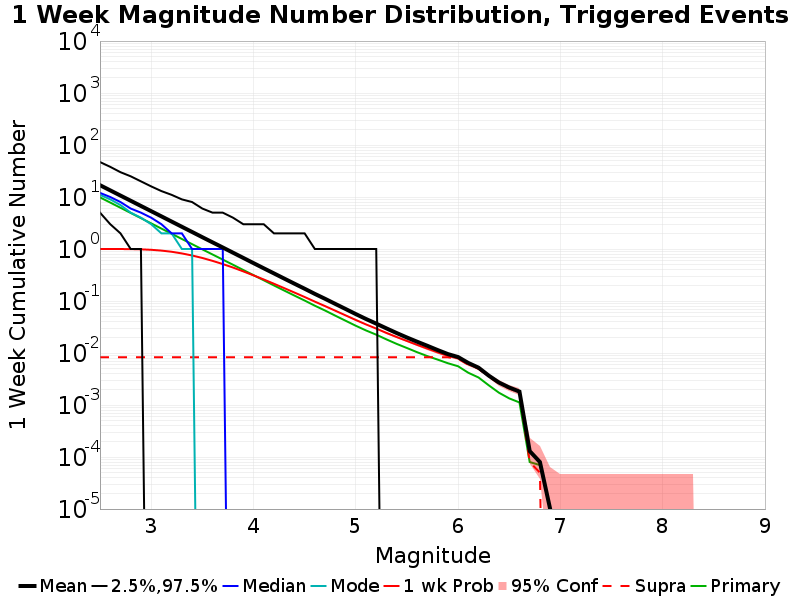

Data behind this chart, as committed beside it:
Mag, Mean, 2.5 %ile, 97.5 %ile, Median, Mode, 1 wk Probability, 1 wk Supra-Seis Prob, Primary Aftershocks Mean
2.5, 16.86, 5.0, 47.0, 12.0, 11.0, 1, 0.00827, 9.83
2.6, 13.41, 3.0, 38.0, 10.0, 9.0, 0.9997, 0.00827, 7.816
2.7, 10.66, 2.0, 30.0, 8.0, 7.0, 0.9984, 0.00827, 6.211
2.8, 8.469, 1.0, 25.0, 6.0, 5.0, 0.9946, 0.00827, 4.934
2.9, 6.727, 1.0, 20.0, 5.0, 4.0, 0.9849, 0.00827, 3.921
3.0, 5.343, 0.0, 16.0, 4.0, 3.0, 0.9654, 0.00827, 3.113
3.1, 4.246, 0.0, 13.0, 3.0, 2.0, 0.9321, 0.00827, 2.472
3.2, 3.371, 0.0, 11.0, 2.0, 2.0, 0.8849, 0.00827, 1.964
3.3, 2.677, 0.0, 9.0, 2.0, 1.0, 0.8221, 0.00827, 1.559
3.4, 2.127, 0.0, 8.0, 1.0, 1.0, 0.7506, 0.00827, 1.24
3.5, 1.687, 0.0, 6.0, 1.0, 0.0, 0.6723, 0.00827, 0.9846
3.6, 1.342, 0.0, 5.0, 1.0, 0.0, 0.5914, 0.00827, 0.7843
3.7, 1.069, 0.0, 5.0, 1.0, 0.0, 0.5134, 0.00827, 0.6253
3.8, 0.8492, 0.0, 4.0, 0.0, 0.0, 0.4399, 0.00827, 0.4978
3.9, 0.6747, 0.0, 3.0, 0.0, 0.0, 0.3717, 0.00827, 0.3951
4.0, 0.5359, 0.0, 3.0, 0.0, 0.0, 0.3115, 0.00827, 0.3145
4.1, 0.426, 0.0, 3.0, 0.0, 0.0, 0.2596, 0.00827, 0.2506
4.2, 0.3396, 0.0, 2.0, 0.0, 0.0, 0.2146, 0.00827, 0.1993
4.3, 0.2703, 0.0, 2.0, 0.0, 0.0, 0.177, 0.00827, 0.1591
4.4, 0.2155, 0.0, 2.0, 0.0, 0.0, 0.1456, 0.00827, 0.1273
4.5, 0.1722, 0.0, 2.0, 0.0, 0.0, 0.1195, 0.00827, 0.1021
4.6, 0.1369, 0.0, 1.0, 0.0, 0.0, 0.09719, 0.00827, 0.08114
4.7, 0.1101, 0.0, 1.0, 0.0, 0.0, 0.0798, 0.00827, 0.06557
4.8, 0.08788, 0.0, 1.0, 0.0, 0.0, 0.06504, 0.00827, 0.0522
4.9, 0.07026, 0.0, 1.0, 0.0, 0.0, 0.05296, 0.00827, 0.04178
5.0, 0.05604, 0.0, 1.0, 0.0, 0.0, 0.04316, 0.00827, 0.03343
5.1, 0.04509, 0.0, 1.0, 0.0, 0.0, 0.03545, 0.00827, 0.02715
5.2, 0.03671, 0.0, 1.0, 0.0, 0.0, 0.02949, 0.00827, 0.02252
5.3, 0.02973, 0.0, 0.0, 0.0, 0.0, 0.02433, 0.00827, 0.01826
5.4, 0.02418, 0.0, 0.0, 0.0, 0.0, 0.02024, 0.00827, 0.01496
5.5, 0.01986, 0.0, 0.0, 0.0, 0.0, 0.01703, 0.00827, 0.01247
5.6, 0.01647, 0.0, 0.0, 0.0, 0.0, 0.01434, 0.00827, 0.01035
5.7, 0.01375, 0.0, 0.0, 0.0, 0.0, 0.01215, 0.00827, 0.00871
5.8, 0.0114, 0.0, 0.0, 0.0, 0.0, 0.0103, 0.00827, 0.00747
5.9, 0.00954, 0.0, 0.0, 0.0, 0.0, 0.00881, 0.00827, 0.00636
6.0, 0.00836, 0.0, 0.0, 0.0, 0.0, 0.0079, 0.00774, 0.00556
6.1, 0.00643, 0.0, 0.0, 0.0, 0.0, 0.00608, 0.00595, 0.00417
6.2, 0.00522, 0.0, 0.0, 0.0, 0.0, 0.00504, 0.00495, 0.00338
6.3, 0.00367, 0.0, 0.0, 0.0, 0.0, 0.0036, 0.00351, 0.00239
6.4, 0.0027, 0.0, 0.0, 0.0, 0.0, 0.00266, 0.00258, 0.00172
6.5, 0.00217, 0.0, 0.0, 0.0, 0.0, 0.00215, 0.00207, 0.00134
6.6, 0.00181, 0.0, 0.0, 0.0, 0.0, 0.00181, 0.00174, 0.00112
6.7, 1.3E-4, 0.0, 0.0, 0.0, 0.0, 1.3E-4, 8.0E-5, 8.0E-5
6.8, 8.0E-5, 0.0, 0.0, 0.0, 0.0, 8.0E-5, 5.0E-5, 7.0E-5
6.9, 1.0E-5, 0.0, 0.0, 0.0, 0.0, 1.0E-5, 0.0, 1.0E-5
7.0, 0.0, 0.0, 0.0, 0.0, 0.0, 0.0, 0.0, 0.0
7.1, 0.0, 0.0, 0.0, 0.0, 0.0, 0.0, 0.0, 0.0
7.2, 0.0, 0.0, 0.0, 0.0, 0.0, 0.0, 0.0, 0.0
7.3, 0.0, 0.0, 0.0, 0.0, 0.0, 0.0, 0.0, 0.0
7.4, 0.0, 0.0, 0.0, 0.0, 0.0, 0.0, 0.0, 0.0
7.5, 0.0, 0.0, 0.0, 0.0, 0.0, 0.0, 0.0, 0.0
7.6, 0.0, 0.0, 0.0, 0.0, 0.0, 0.0, 0.0, 0.0
7.7, 0.0, 0.0, 0.0, 0.0, 0.0, 0.0, 0.0, 0.0
7.8, 0.0, 0.0, 0.0, 0.0, 0.0, 0.0, 0.0, 0.0
7.9, 0.0, 0.0, 0.0, 0.0, 0.0, 0.0, 0.0, 0.0
8.0, 0.0, 0.0, 0.0, 0.0, 0.0, 0.0, 0.0, 0.0
8.1, 0.0, 0.0, 0.0, 0.0, 0.0, 0.0, 0.0, 0.0
8.2, 0.0, 0.0, 0.0, 0.0, 0.0, 0.0, 0.0, 0.0
8.3, 0.0, 0.0, 0.0, 0.0, 0.0, 0.0, 0.0, 0.0
8.4, 0.0, 0.0, 0.0, 0.0, 0.0, 0.0, 0.0, 0.0
... 6 more rows
